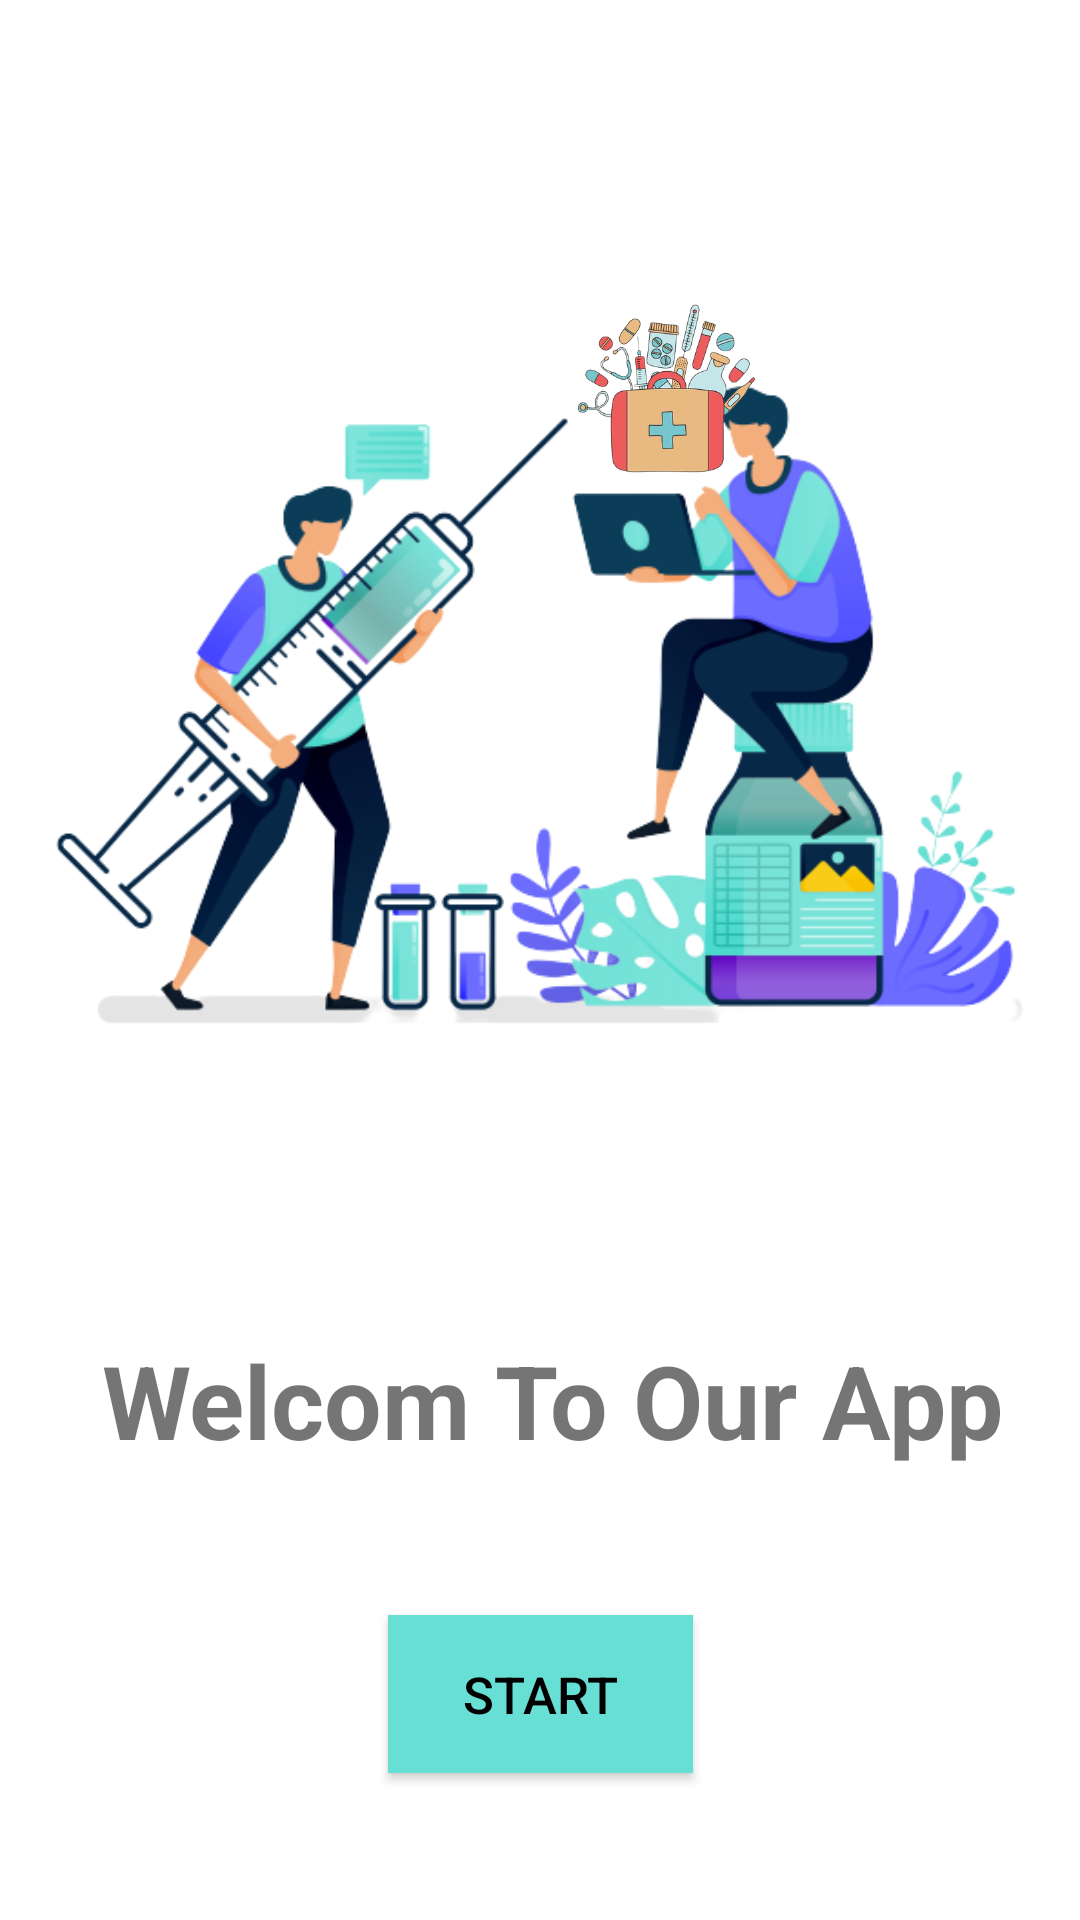

Produce the Android XML layout that renders to this screen, including the resource entries it uses.
<!-- AndroidManifest.xml: application theme Theme.Drugs_app_v1 -->
<!-- res/layout/welcome_activity.xml -->
<?xml version="1.0" encoding="utf-8"?>
<androidx.constraintlayout.widget.ConstraintLayout xmlns:android="http://schemas.android.com/apk/res/android"
    xmlns:app="http://schemas.android.com/apk/res-auto"
    xmlns:tools="http://schemas.android.com/tools"
    android:layout_width="fill_parent"
    android:layout_height="fill_parent"
    android:background="@color/white"
    android:gravity="center"
    android:orientation="vertical"
    android:visibility="visible">

    <androidx.constraintlayout.widget.ConstraintLayout
        android:id="@+id/constraintLayout2"
        android:layout_width="match_parent"
        android:layout_height="20dp"
        app:layout_constraintEnd_toEndOf="parent"
        app:layout_constraintHorizontal_bias="1.0"
        app:layout_constraintStart_toStartOf="parent"
        tools:ignore="MissingConstraints"
        tools:layout_editor_absoluteY="26dp">

    </androidx.constraintlayout.widget.ConstraintLayout>

    <TextView
        android:id="@+id/textView"
        android:layout_width="wrap_content"
        android:layout_height="wrap_content"
        android:layout_marginTop="4dp"
        android:text="Welcom To Our App"
        android:textSize="34sp"
        android:textStyle="bold"
        app:layout_constraintEnd_toEndOf="parent"
        app:layout_constraintHorizontal_bias="0.571"
        app:layout_constraintStart_toStartOf="parent"
        app:layout_constraintTop_toBottomOf="@+id/imageView4"
        tools:ignore="MissingConstraints" />

    <ImageView
        android:id="@+id/imageView4"
        android:layout_width="match_parent"
        android:layout_height="wrap_content"
        app:layout_constraintEnd_toEndOf="parent"
        app:layout_constraintHorizontal_bias="0.502"
        app:layout_constraintStart_toStartOf="parent"
        app:layout_constraintTop_toBottomOf="@+id/constraintLayout2"
        app:srcCompat="@drawable/bkom"
        tools:ignore="MissingConstraints" />

    <ImageView
        android:id="@+id/imageView"
        android:layout_width="87dp"
        android:layout_height="75dp"
        android:layout_marginTop="72dp"
        app:layout_constraintEnd_toEndOf="parent"
        app:layout_constraintHorizontal_bias="0.654"
        app:layout_constraintStart_toStartOf="parent"
        app:layout_constraintTop_toBottomOf="@+id/constraintLayout2"
        app:srcCompat="@drawable/treousse" />

    <Button
        android:id="@+id/test_switch"
        android:layout_width="wrap_content"
        android:layout_height="wrap_content"
        android:layout_marginStart="8dp"
        android:layout_marginEnd="8dp"
        android:background="@drawable/button_start"
        android:focusable="true"
        android:paddingStart="25dp"
        android:paddingTop="15dp"
        android:paddingEnd="25dp"
        android:paddingBottom="15dp"
        android:text="START"
        android:textAllCaps="false"
        android:textColor="@color/black"
        android:textSize="17sp"
        app:layout_constraintBottom_toBottomOf="parent"
        app:layout_constraintEnd_toEndOf="parent"
        app:layout_constraintStart_toStartOf="parent"
        app:layout_constraintTop_toBottomOf="@+id/textView" />

</androidx.constraintlayout.widget.ConstraintLayout>
<!-- resources referenced by this layout -->
<resources>
  <!-- drawable bkom: png bitmap (drawable-v23, 104927 bytes) -->
  <!-- drawable button_start (drawable) -->
  <?xml version="1.0" encoding="utf-8"?>
  <selector xmlns:android="http://schemas.android.com/apk/res/android">
      <item android:state_pressed="true">
  <shape android:shape="rectangle"
  
      xmlns:android="http://schemas.android.com/apk/res/android">
  
      
      
      <stroke android:width="3dp"
          android:color="#12db" />
      <solid android:color="#a9fef3"/>
      
  </shape>
      </item>
      <item android:state_enabled="true">
          <shape android:shape="rectangle"
  
              xmlns:android="http://schemas.android.com/apk/res/android">
  
              
              <solid android:color="#67dfd4"/>
              
          </shape>
      </item>
  </selector>
  <!-- drawable treousse: png bitmap (drawable-v23, 80376 bytes) -->
  <style name="Theme.Drugs_app_v1" parent="Theme.AppCompat.Light.NoActionBar">
          
          <item name="colorPrimary">@color/purple_500</item>
          <item name="colorPrimaryVariant">@color/purple_700</item>
          <item name="colorOnPrimary">@color/white</item>
          
          <item name="colorSecondary">@color/teal_200</item>
          <item name="colorSecondaryVariant">@color/teal_700</item>
          <item name="colorOnSecondary">@color/black</item>
          
          <item name="android:statusBarColor" tools:targetApi="l">?attr/colorPrimaryVariant</item>
          
      </style>
  <!-- not gathered from this repository: default colours our renderer supplied (Android Studio template values) -->
  <color name="purple_500">#FF6200EE</color>
  <color name="purple_700">#FF3700B3</color>
  <color name="teal_200">#FF03DAC5</color>
  <color name="teal_700">#FF018786</color>
  <color name="black">#FF000000</color>
  <color name="white">#FFFFFFFF</color>
</resources>
